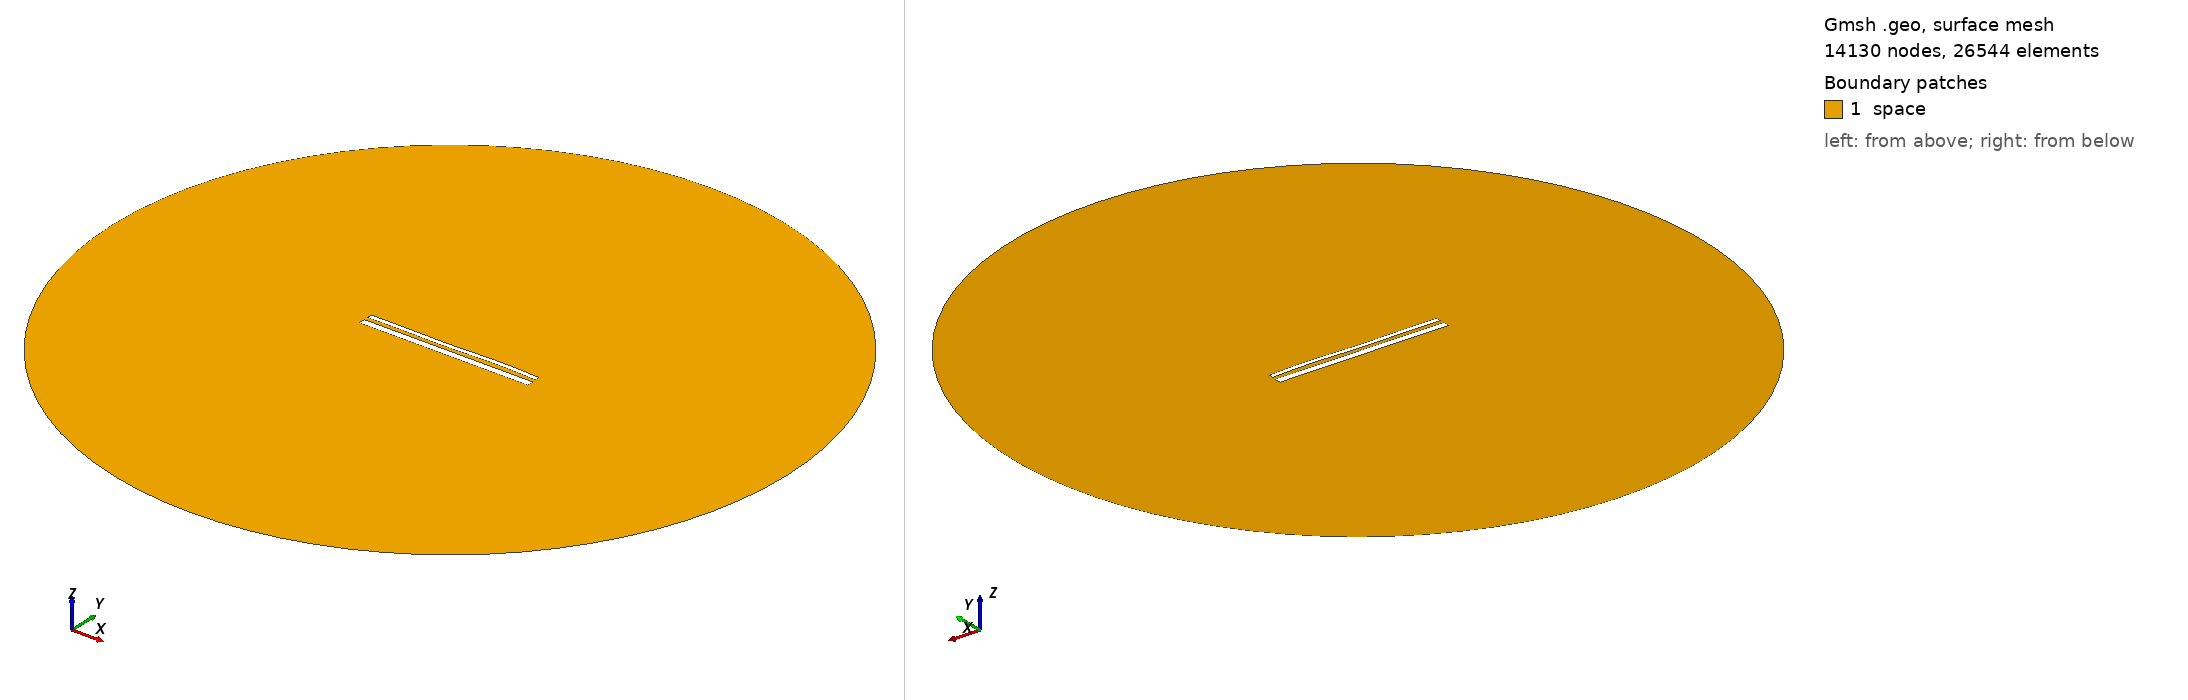

Gmsh geometry script, surface-meshed: 14130 nodes, 26544 surface elements. Boundary patches (legend numbers): 1 space. Left view from above one corner, right view from below the opposite corner. Legend entries are the model's physical surfaces. The drawing asked Gmsh for element sizes between 1% and 20% of the model's largest extent; the script's own settings can give other sizes.

=== 14305.geo (drawn) ===
//---------------------------------------
// Geometry kernel
//---------------------------------------

SetFactory("OpenCASCADE");



//---------------------------------------
// Parameters of the geometry
//---------------------------------------

// Overetch of the upper plate
overetch = 0.5;

// Distance between the plates
distance = 2.0;

// Discretization over the x axis (for the deformation)
nx = 50; 

// Length of the plate
L = 100 - overetch; 

// Number of modes
n = 4; 

// 1st mode coefficient
coeff(1) = 0.15;
beta(1) = 0.596864 * 3.1415926535 / L;

// 2nd mode coefficient
coeff(2) = 0.0;
beta(2) = 1.49418 * 3.1415926535 / L;

// 3rd mode coefficient
coeff(3) = -0.15;
beta(3) = 2.50025 * 3.1415926535 / L;

// 4th mode coefficient
coeff(4) = 0.15;
beta(4) = 3.49999 * 3.1415926535 / L;



//---------------------------------------
// Upper plate (deformed rectangle)
//---------------------------------------

// Coordiantes of the upper plate
xmin = -50;
xmax = 50 - overetch;

// Height of the upper plate
yheight = 4 - 2 * overetch;

// Indexes of the points
UpperID[] = {};
LowerID[] = {};
LeftID[] = {};
RightID[] = {};

// Point index
p = 1;

// Horizontal edges
For i In {1:nx}
    x = xmin + (i-1)*(xmax - xmin)/(nx-1);

    y_bottom = distance / 2 + overetch;
    For j In {1:n}
        C = (Cosh(beta(j)*L) + Cos(beta(j)*L)) / (Sinh(beta(j)*L) + Sin(beta(j)*L));
        y_bottom  = y_bottom + coeff(j) * (Cosh(beta(j)*(x+50)) - Cos(beta(j)*(x+50)) - C * (Sinh(beta(j)*(x+50)) - Sin(beta(j)*(x+50))));
    EndFor

    y_top = y_bottom + yheight;

    Point(p) = {x, y_top, 0, 1.0};
    UpperID[i] = p;
    p = p + 1;

    Point(p) = {x, y_bottom, 0, 1.0};
    LowerID[i] = p;
    p = p + 1;
EndFor

// Create point lists
UpperPts[] = {}; LowerPts[] = {};
For i In {1:nx}
  UpperPts[] += {UpperID[i]};
  LowerPts[] += {LowerID[i]};
EndFor

// Build splines
Spline(1) = {UpperPts[]};
Spline(2) = {LowerPts[]};
Line(3) = {LowerPts[nx-1], UpperPts[nx-1]};
Line(4) = {LowerPts[0], UpperPts[0]};

// Build the plane surface
Curve Loop(1) = {2, 3, -1, -4};
Plane Surface(1) = {1};



//---------------------------------------
// Lower plate (rectangle)
//---------------------------------------

// Vertices
Point(1001) = {-50, -1, 0, 1.0};
Point(1002) = { 50, -1, 0, 1.0};
Point(1003) = { 50,  -5, 0, 1.0};
Point(1004) = {-50,  -5, 0, 1.0};

// Edges
Line(5) = {1001, 1002};
Line(6) = {1002, 1003};
Line(7) = {1003, 1004};
Line(8) = {1004, 1001};

// Plane surface
Line Loop(2) = {5, 6, 7, 8};
Plane Surface(2) = {2}; 



//---------------------------------------
// Outer (fictious) boundary
//---------------------------------------

// Points
Point(1005) = {0, 0, 0};       // Center
Point(1006) = {200, 0, 0};     // Start point
Point(1007) = {0, 200, 0};     // 90 degrees
Point(1008) = {-200, 0, 0};    // 180 degrees
Point(1009) = {0, -200, 0};    // 270 degrees

// Circle arcs (each needs start, center, end)
Circle(9) = {1006, 1005, 1007};
Circle(10) = {1007, 1005, 1008};
Circle(11) = {1008, 1005, 1009};
Circle(12) = {1009, 1005, 1006};

// Plane surface for the entire domain
Curve Loop(3) = {9, 10, 11, 12};
Surface(3) = {3};

// Subtract the plates from the whole domain to obtain the actual domain where we want to solve the equations
BooleanDifference{ Surface{3}; Delete; }{ Surface{1}; Surface{2}; Delete; }




//---------------------------------------
// Transfinite Lines/Curves
//---------------------------------------

// Set the number of points on the boundaries
r = 7;

// Plates
Transfinite Curve {1, 2} = 50*r Using Progression 1;
Transfinite Curve {3, 4} = 2*r Using Progression 1;
Transfinite Line {5, 7} = 50*r Using Progression 1;
Transfinite Line {6, 8} = 2*r Using Progression 1;

// Outer boundary
Transfinite Line {9, 10, 11, 12} = 20 Using Progression 1;



//---------------------------------------
// Physical groups
//---------------------------------------                

// Physical curves (boundaries)
Physical Line("force_segment", 10) = {2};
Physical Line("upper_plate", 11) = {1, 3, 4};
Physical Line("lower_plate", 12) = {5, 6, 7, 8};
Physical Line("boundary", 20) = {9, 10, 11, 12};

// Physical Surfaces
Physical Surface("space", 30) = {3};



//---------------------------------------
// 6. Generate the Mesh
//---------------------------------------

// 2D mesh generation
Mesh 2;
